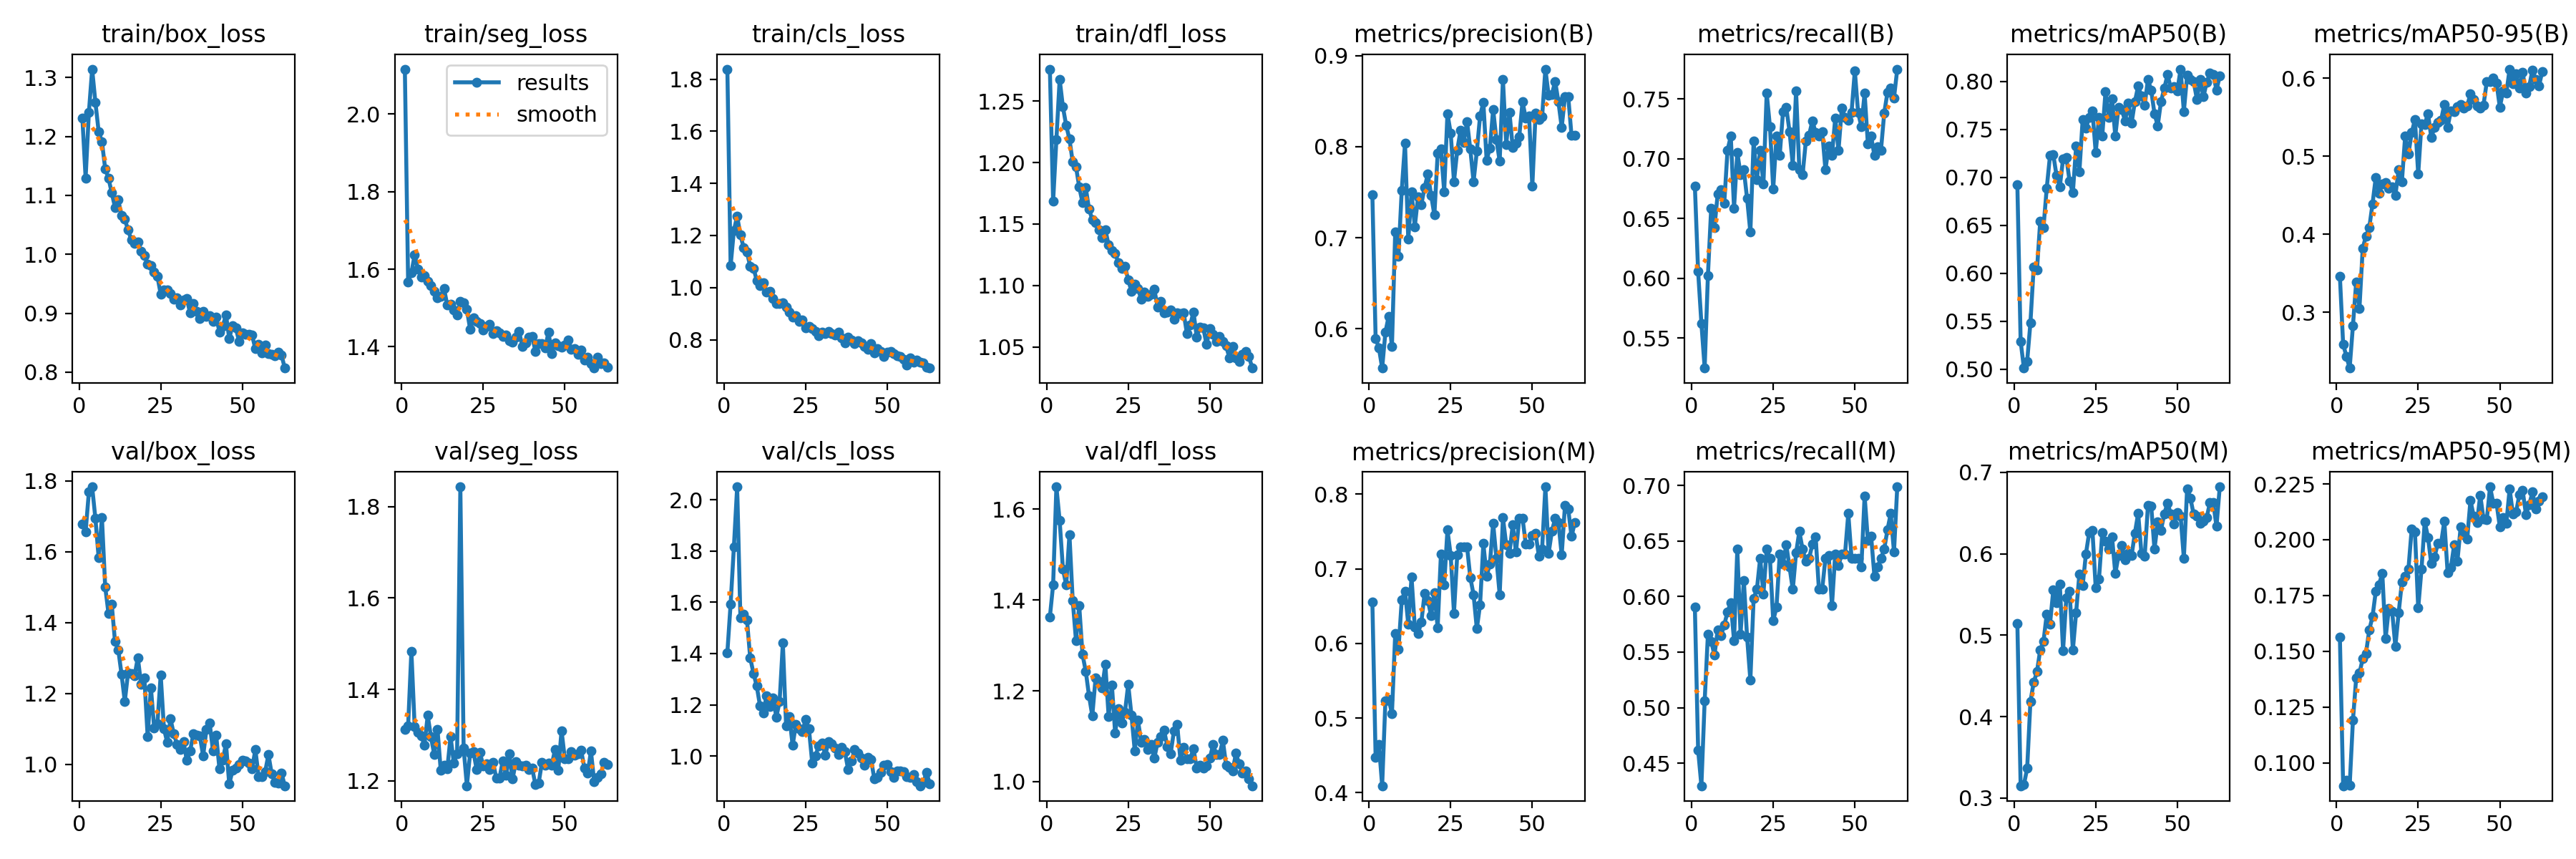

Values plotted in this chart, from the file beside it:
epoch, time, train/box_loss, train/seg_loss, train/cls_loss, train/dfl_loss, metrics/precision(B), metrics/recall(B), metrics/mAP50(B), metrics/mAP50-95(B), metrics/precision(M), metrics/recall(M), metrics/mAP50(M), metrics/mAP50-95(M), val/box_loss, val/seg_loss, val/cls_loss, val/dfl_loss, lr/pg0, lr/pg1, lr/pg2
1, 30.34, 1.232, 2.116, 1.839, 1.276, 0.7474, 0.6772, 0.6921, 0.3463, 0.6557, 0.5904, 0.5143, 0.1563, 1.678, 1.313, 1.404, 1.362, 0.003319, 0.003319, 0.003319
2, 51.44, 1.13, 1.568, 1.083, 1.168, 0.5895, 0.6055, 0.5291, 0.259, 0.4473, 0.4618, 0.3152, 0.08968, 1.656, 1.32, 1.594, 1.433, 0.006619, 0.006619, 0.006619
3, 72.31, 1.241, 1.59, 1.219, 1.219, 0.579, 0.5623, 0.5011, 0.2432, 0.4647, 0.4297, 0.3164, 0.09226, 1.768, 1.484, 1.816, 1.649, 0.009887, 0.009887, 0.009887
4, 93.16, 1.314, 1.637, 1.274, 1.268, 0.5568, 0.5248, 0.5082, 0.2283, 0.4092, 0.506, 0.3365, 0.08975, 1.783, 1.319, 2.05, 1.575, 0.009851, 0.009851, 0.009851
5, 113.9, 1.258, 1.601, 1.202, 1.245, 0.5962, 0.6024, 0.5483, 0.2825, 0.5234, 0.5663, 0.4187, 0.119, 1.693, 1.306, 1.539, 1.469, 0.009802, 0.009802, 0.009802
6, 134.7, 1.208, 1.579, 1.153, 1.23, 0.6139, 0.6586, 0.6066, 0.3389, 0.5253, 0.5599, 0.4421, 0.1381, 1.582, 1.298, 1.553, 1.433, 0.009753, 0.009753, 0.009753
7, 155.5, 1.191, 1.584, 1.136, 1.219, 0.5806, 0.6426, 0.6032, 0.3051, 0.506, 0.5471, 0.4552, 0.1402, 1.696, 1.279, 1.532, 1.544, 0.009703, 0.009703, 0.009703
8, 176.3, 1.145, 1.569, 1.082, 1.2, 0.7064, 0.6707, 0.6544, 0.3821, 0.6129, 0.5703, 0.4821, 0.1467, 1.501, 1.343, 1.383, 1.399, 0.009654, 0.009654, 0.009654
9, 197.1, 1.129, 1.558, 1.075, 1.197, 0.68, 0.6741, 0.6478, 0.3977, 0.5918, 0.5647, 0.4923, 0.149, 1.426, 1.296, 1.323, 1.311, 0.009604, 0.009604, 0.009604
10, 217.9, 1.104, 1.543, 1.028, 1.18, 0.7521, 0.6626, 0.689, 0.4084, 0.658, 0.5743, 0.5261, 0.1595, 1.452, 1.257, 1.273, 1.387, 0.009555, 0.009555, 0.009555
11, 238.8, 1.08, 1.527, 1.007, 1.167, 0.8037, 0.7072, 0.7229, 0.439, 0.6704, 0.5864, 0.5138, 0.1655, 1.347, 1.313, 1.196, 1.28, 0.009505, 0.009505, 0.009505
12, 259.6, 1.092, 1.53, 1.02, 1.179, 0.6981, 0.7189, 0.7238, 0.4732, 0.6255, 0.5944, 0.5554, 0.1769, 1.324, 1.223, 1.169, 1.243, 0.009456, 0.009456, 0.009456
13, 280.4, 1.066, 1.55, 0.9827, 1.162, 0.7502, 0.6586, 0.7019, 0.4529, 0.6889, 0.5604, 0.5395, 0.1799, 1.255, 1.234, 1.235, 1.189, 0.009406, 0.009406, 0.009406
14, 301.3, 1.059, 1.507, 0.9861, 1.154, 0.7121, 0.7054, 0.6902, 0.4643, 0.6219, 0.6426, 0.5626, 0.185, 1.177, 1.226, 1.192, 1.145, 0.009357, 0.009357, 0.009357
15, 322, 1.042, 1.51, 0.9595, 1.151, 0.7452, 0.6867, 0.7193, 0.4664, 0.6138, 0.5663, 0.4813, 0.1557, 1.259, 1.297, 1.227, 1.228, 0.009307, 0.009307, 0.009307
16, 342.8, 1.024, 1.496, 0.938, 1.145, 0.7364, 0.6908, 0.7209, 0.4587, 0.6282, 0.6145, 0.5465, 0.1692, 1.255, 1.239, 1.153, 1.22, 0.009258, 0.009258, 0.009258
17, 363.7, 1.019, 1.483, 0.9383, 1.139, 0.7553, 0.6667, 0.6958, 0.4607, 0.667, 0.5632, 0.5538, 0.168, 1.25, 1.26, 1.212, 1.206, 0.009208, 0.009208, 0.009208
18, 384.4, 1.021, 1.517, 0.9419, 1.145, 0.77, 0.6385, 0.684, 0.4497, 0.6578, 0.5249, 0.4817, 0.1522, 1.302, 1.843, 1.441, 1.258, 0.009158, 0.009158, 0.009158
19, 405.2, 1.005, 1.513, 0.9247, 1.133, 0.7468, 0.7149, 0.7326, 0.4828, 0.6371, 0.5984, 0.5279, 0.1671, 1.225, 1.271, 1.117, 1.144, 0.009109, 0.009109, 0.009109
20, 426, 0.9982, 1.496, 0.9052, 1.128, 0.7248, 0.6827, 0.7059, 0.4676, 0.6682, 0.6064, 0.5754, 0.1811, 1.245, 1.189, 1.155, 1.213, 0.009059, 0.009059, 0.009059
21, 446.8, 0.9838, 1.445, 0.8869, 1.126, 0.7925, 0.7068, 0.7604, 0.5262, 0.6211, 0.6345, 0.561, 0.1837, 1.078, 1.261, 1.042, 1.107, 0.00901, 0.00901, 0.00901
22, 467.6, 0.9804, 1.475, 0.891, 1.119, 0.7978, 0.6787, 0.7515, 0.5029, 0.7194, 0.6024, 0.5999, 0.1868, 1.217, 1.264, 1.125, 1.161, 0.00896, 0.00896, 0.00896
23, 488.4, 0.9701, 1.466, 0.8708, 1.114, 0.7507, 0.755, 0.7623, 0.5305, 0.6787, 0.6426, 0.626, 0.2048, 1.103, 1.225, 1.108, 1.13, 0.008911, 0.008911, 0.008911
24, 509.2, 0.9623, 1.459, 0.8749, 1.116, 0.8365, 0.7269, 0.7692, 0.547, 0.7523, 0.6342, 0.6284, 0.2034, 1.115, 1.262, 1.097, 1.153, 0.008861, 0.008861, 0.008861
25, 530, 0.9325, 1.444, 0.8463, 1.105, 0.8148, 0.6747, 0.726, 0.477, 0.718, 0.5783, 0.5582, 0.1694, 1.253, 1.233, 1.144, 1.214, 0.008812, 0.008812, 0.008812
26, 550.8, 0.9391, 1.453, 0.8497, 1.095, 0.7617, 0.7189, 0.7629, 0.542, 0.6406, 0.5904, 0.5688, 0.1867, 1.101, 1.238, 1.105, 1.146, 0.008762, 0.008762, 0.008762
27, 571.6, 0.9401, 1.459, 0.8419, 1.101, 0.7959, 0.7028, 0.7431, 0.5412, 0.7192, 0.6385, 0.6258, 0.2082, 1.062, 1.224, 0.9723, 1.068, 0.008713, 0.008713, 0.008713
28, 592.4, 0.9338, 1.434, 0.8307, 1.097, 0.8179, 0.7396, 0.7895, 0.5546, 0.7299, 0.6294, 0.6156, 0.2011, 1.129, 1.241, 1.002, 1.135, 0.008663, 0.008663, 0.008663
29, 613.2, 0.9244, 1.442, 0.8152, 1.089, 0.8045, 0.743, 0.7626, 0.5242, 0.7297, 0.6466, 0.6061, 0.1892, 1.086, 1.206, 1.04, 1.086, 0.008614, 0.008614, 0.008614
30, 634, 0.9268, 1.436, 0.8295, 1.095, 0.8278, 0.7229, 0.7818, 0.5373, 0.7296, 0.6265, 0.6208, 0.1923, 1.057, 1.206, 1.052, 1.093, 0.008564, 0.008564, 0.008564
31, 654.8, 0.9135, 1.427, 0.8227, 1.091, 0.7972, 0.6948, 0.7433, 0.5436, 0.6884, 0.6064, 0.5757, 0.1983, 1.043, 1.244, 1.004, 1.071, 0.008515, 0.008515, 0.008515
32, 675.6, 0.9226, 1.431, 0.8314, 1.093, 0.7615, 0.7568, 0.7732, 0.5462, 0.6655, 0.6392, 0.598, 0.1983, 1.064, 1.212, 1.057, 1.082, 0.008466, 0.008466, 0.008466
33, 696.4, 0.9249, 1.415, 0.8243, 1.097, 0.7951, 0.6908, 0.7705, 0.5668, 0.6197, 0.6586, 0.6101, 0.2084, 1.011, 1.259, 1.047, 1.052, 0.008416, 0.008416, 0.008416
34, 717.2, 0.9005, 1.412, 0.8176, 1.083, 0.8339, 0.6867, 0.7589, 0.5372, 0.6521, 0.6426, 0.5924, 0.1853, 1.038, 1.204, 1.03, 1.087, 0.008367, 0.008367, 0.008367
35, 738, 0.9166, 1.426, 0.8278, 1.087, 0.8487, 0.7149, 0.7777, 0.5583, 0.734, 0.6316, 0.6007, 0.1874, 1.086, 1.242, 1.007, 1.099, 0.008317, 0.008317, 0.008317
36, 758.8, 0.9026, 1.439, 0.8077, 1.078, 0.7853, 0.7199, 0.7568, 0.5572, 0.6904, 0.6345, 0.5982, 0.1976, 1.083, 1.235, 1.034, 1.113, 0.008268, 0.008268, 0.008268
37, 779.6, 0.8907, 1.401, 0.7865, 1.079, 0.7984, 0.7319, 0.779, 0.564, 0.7063, 0.647, 0.6256, 0.1903, 1.08, 1.232, 1.016, 1.077, 0.008218, 0.008218, 0.008218
38, 800.4, 0.9027, 1.41, 0.8088, 1.08, 0.8409, 0.7218, 0.7953, 0.5666, 0.7614, 0.6535, 0.6497, 0.2056, 1.024, 1.235, 0.9478, 1.061, 0.008169, 0.008169, 0.008169
39, 821.2, 0.8952, 1.426, 0.7981, 1.073, 0.8077, 0.7189, 0.7849, 0.5618, 0.7142, 0.6064, 0.6009, 0.2022, 1.098, 1.225, 0.9803, 1.111, 0.008119, 0.008119, 0.008119
40, 842, 0.8963, 1.427, 0.7845, 1.078, 0.7842, 0.7229, 0.7756, 0.5644, 0.6656, 0.6064, 0.5967, 0.2003, 1.117, 1.228, 1.026, 1.126, 0.00807, 0.00807, 0.00807
41, 862.8, 0.8865, 1.388, 0.7968, 1.077, 0.8737, 0.6908, 0.8023, 0.5805, 0.7685, 0.6345, 0.6593, 0.2177, 1.039, 1.191, 1.013, 1.047, 0.00802, 0.00802, 0.00802
42, 883.5, 0.8935, 1.407, 0.7891, 1.078, 0.8027, 0.7108, 0.7907, 0.5727, 0.7323, 0.6371, 0.6586, 0.2106, 1.082, 1.196, 0.9924, 1.075, 0.007971, 0.007971, 0.007971
43, 904.6, 0.8685, 1.408, 0.7744, 1.061, 0.8377, 0.7028, 0.7664, 0.5649, 0.7211, 0.5918, 0.6055, 0.2077, 0.9868, 1.241, 0.9631, 1.051, 0.007921, 0.007921, 0.007921
44, 925.9, 0.8775, 1.397, 0.7622, 1.068, 0.7989, 0.7341, 0.7539, 0.5619, 0.759, 0.6385, 0.639, 0.22, 1.012, 1.235, 0.9943, 1.05, 0.007872, 0.007872, 0.007872
45, 947.3, 0.8974, 1.438, 0.7852, 1.079, 0.8043, 0.7068, 0.7791, 0.5657, 0.7227, 0.6278, 0.6289, 0.2092, 1.059, 1.239, 0.9877, 1.073, 0.007822, 0.007822, 0.007822
46, 968.7, 0.8569, 1.382, 0.7507, 1.058, 0.8113, 0.7423, 0.7929, 0.5957, 0.7679, 0.6385, 0.6492, 0.209, 0.9441, 1.235, 0.9124, 1.029, 0.007772, 0.007772, 0.007772
47, 990.1, 0.8793, 1.411, 0.765, 1.066, 0.8493, 0.7349, 0.8071, 0.5958, 0.768, 0.6385, 0.6623, 0.2237, 0.9826, 1.268, 0.9158, 1.035, 0.007723, 0.007723, 0.007723
48, 1012, 0.8751, 1.403, 0.7561, 1.066, 0.8313, 0.7323, 0.7932, 0.6, 0.733, 0.6747, 0.6492, 0.2164, 0.9892, 1.223, 0.937, 1.03, 0.007673, 0.007673, 0.007673
49, 1033, 0.8527, 1.398, 0.7347, 1.052, 0.8337, 0.739, 0.7944, 0.5937, 0.7332, 0.6345, 0.6367, 0.2163, 1, 1.31, 0.9636, 1.035, 0.007624, 0.007624, 0.007624
50, 1054, 0.8671, 1.405, 0.7516, 1.065, 0.7566, 0.7738, 0.7904, 0.5629, 0.7448, 0.6345, 0.6509, 0.2057, 1.012, 1.249, 0.9674, 1.051, 0.007574, 0.007574, 0.007574
51, 1076, 0.8642, 1.417, 0.7546, 1.06, 0.8368, 0.739, 0.8129, 0.5836, 0.7481, 0.6345, 0.6464, 0.2101, 1.01, 1.248, 0.9404, 1.081, 0.007525, 0.007525, 0.007525
52, 1097, 0.8644, 1.394, 0.7469, 1.055, 0.8301, 0.7269, 0.7687, 0.5814, 0.7173, 0.6265, 0.5945, 0.2074, 1.004, 1.263, 0.9181, 1.06, 0.007476, 0.007476, 0.007476
53, 1119, 0.8628, 1.395, 0.7392, 1.059, 0.8328, 0.755, 0.8063, 0.6119, 0.7267, 0.6908, 0.68, 0.2228, 0.9882, 1.256, 0.942, 1.06, 0.007426, 0.007426, 0.007426
54, 1140, 0.8394, 1.38, 0.7357, 1.054, 0.8852, 0.7124, 0.8021, 0.5927, 0.81, 0.6507, 0.6683, 0.2116, 1.042, 1.259, 0.941, 1.091, 0.007377, 0.007377, 0.007377
55, 1161, 0.8477, 1.393, 0.725, 1.051, 0.8563, 0.7189, 0.8, 0.6061, 0.7211, 0.6542, 0.6486, 0.2125, 0.9655, 1.267, 0.9383, 1.036, 0.007327, 0.007327, 0.007327
56, 1183, 0.8331, 1.366, 0.7013, 1.041, 0.8576, 0.7028, 0.7815, 0.5875, 0.7508, 0.6185, 0.6466, 0.2203, 0.9644, 1.228, 0.9197, 1.032, 0.007278, 0.007278, 0.007278
57, 1204, 0.8462, 1.374, 0.731, 1.051, 0.8718, 0.7099, 0.8022, 0.6078, 0.7678, 0.6265, 0.6373, 0.222, 0.979, 1.216, 0.9176, 1.024, 0.007228, 0.007228, 0.007228
58, 1226, 0.8321, 1.356, 0.7131, 1.041, 0.8492, 0.7068, 0.784, 0.5811, 0.7621, 0.6345, 0.64, 0.2114, 1.028, 1.265, 0.9283, 1.063, 0.007178, 0.007178, 0.007178
59, 1247, 0.83, 1.345, 0.721, 1.038, 0.8213, 0.7381, 0.7993, 0.5898, 0.7187, 0.6426, 0.6446, 0.2157, 0.9737, 1.198, 0.899, 1.039, 0.007129, 0.007129, 0.007129
60, 1268, 0.8278, 1.372, 0.7137, 1.044, 0.8547, 0.7557, 0.8085, 0.6108, 0.7851, 0.6602, 0.663, 0.2214, 0.9495, 1.207, 0.8842, 1.019, 0.007079, 0.007079, 0.007079
... 3 more rows
